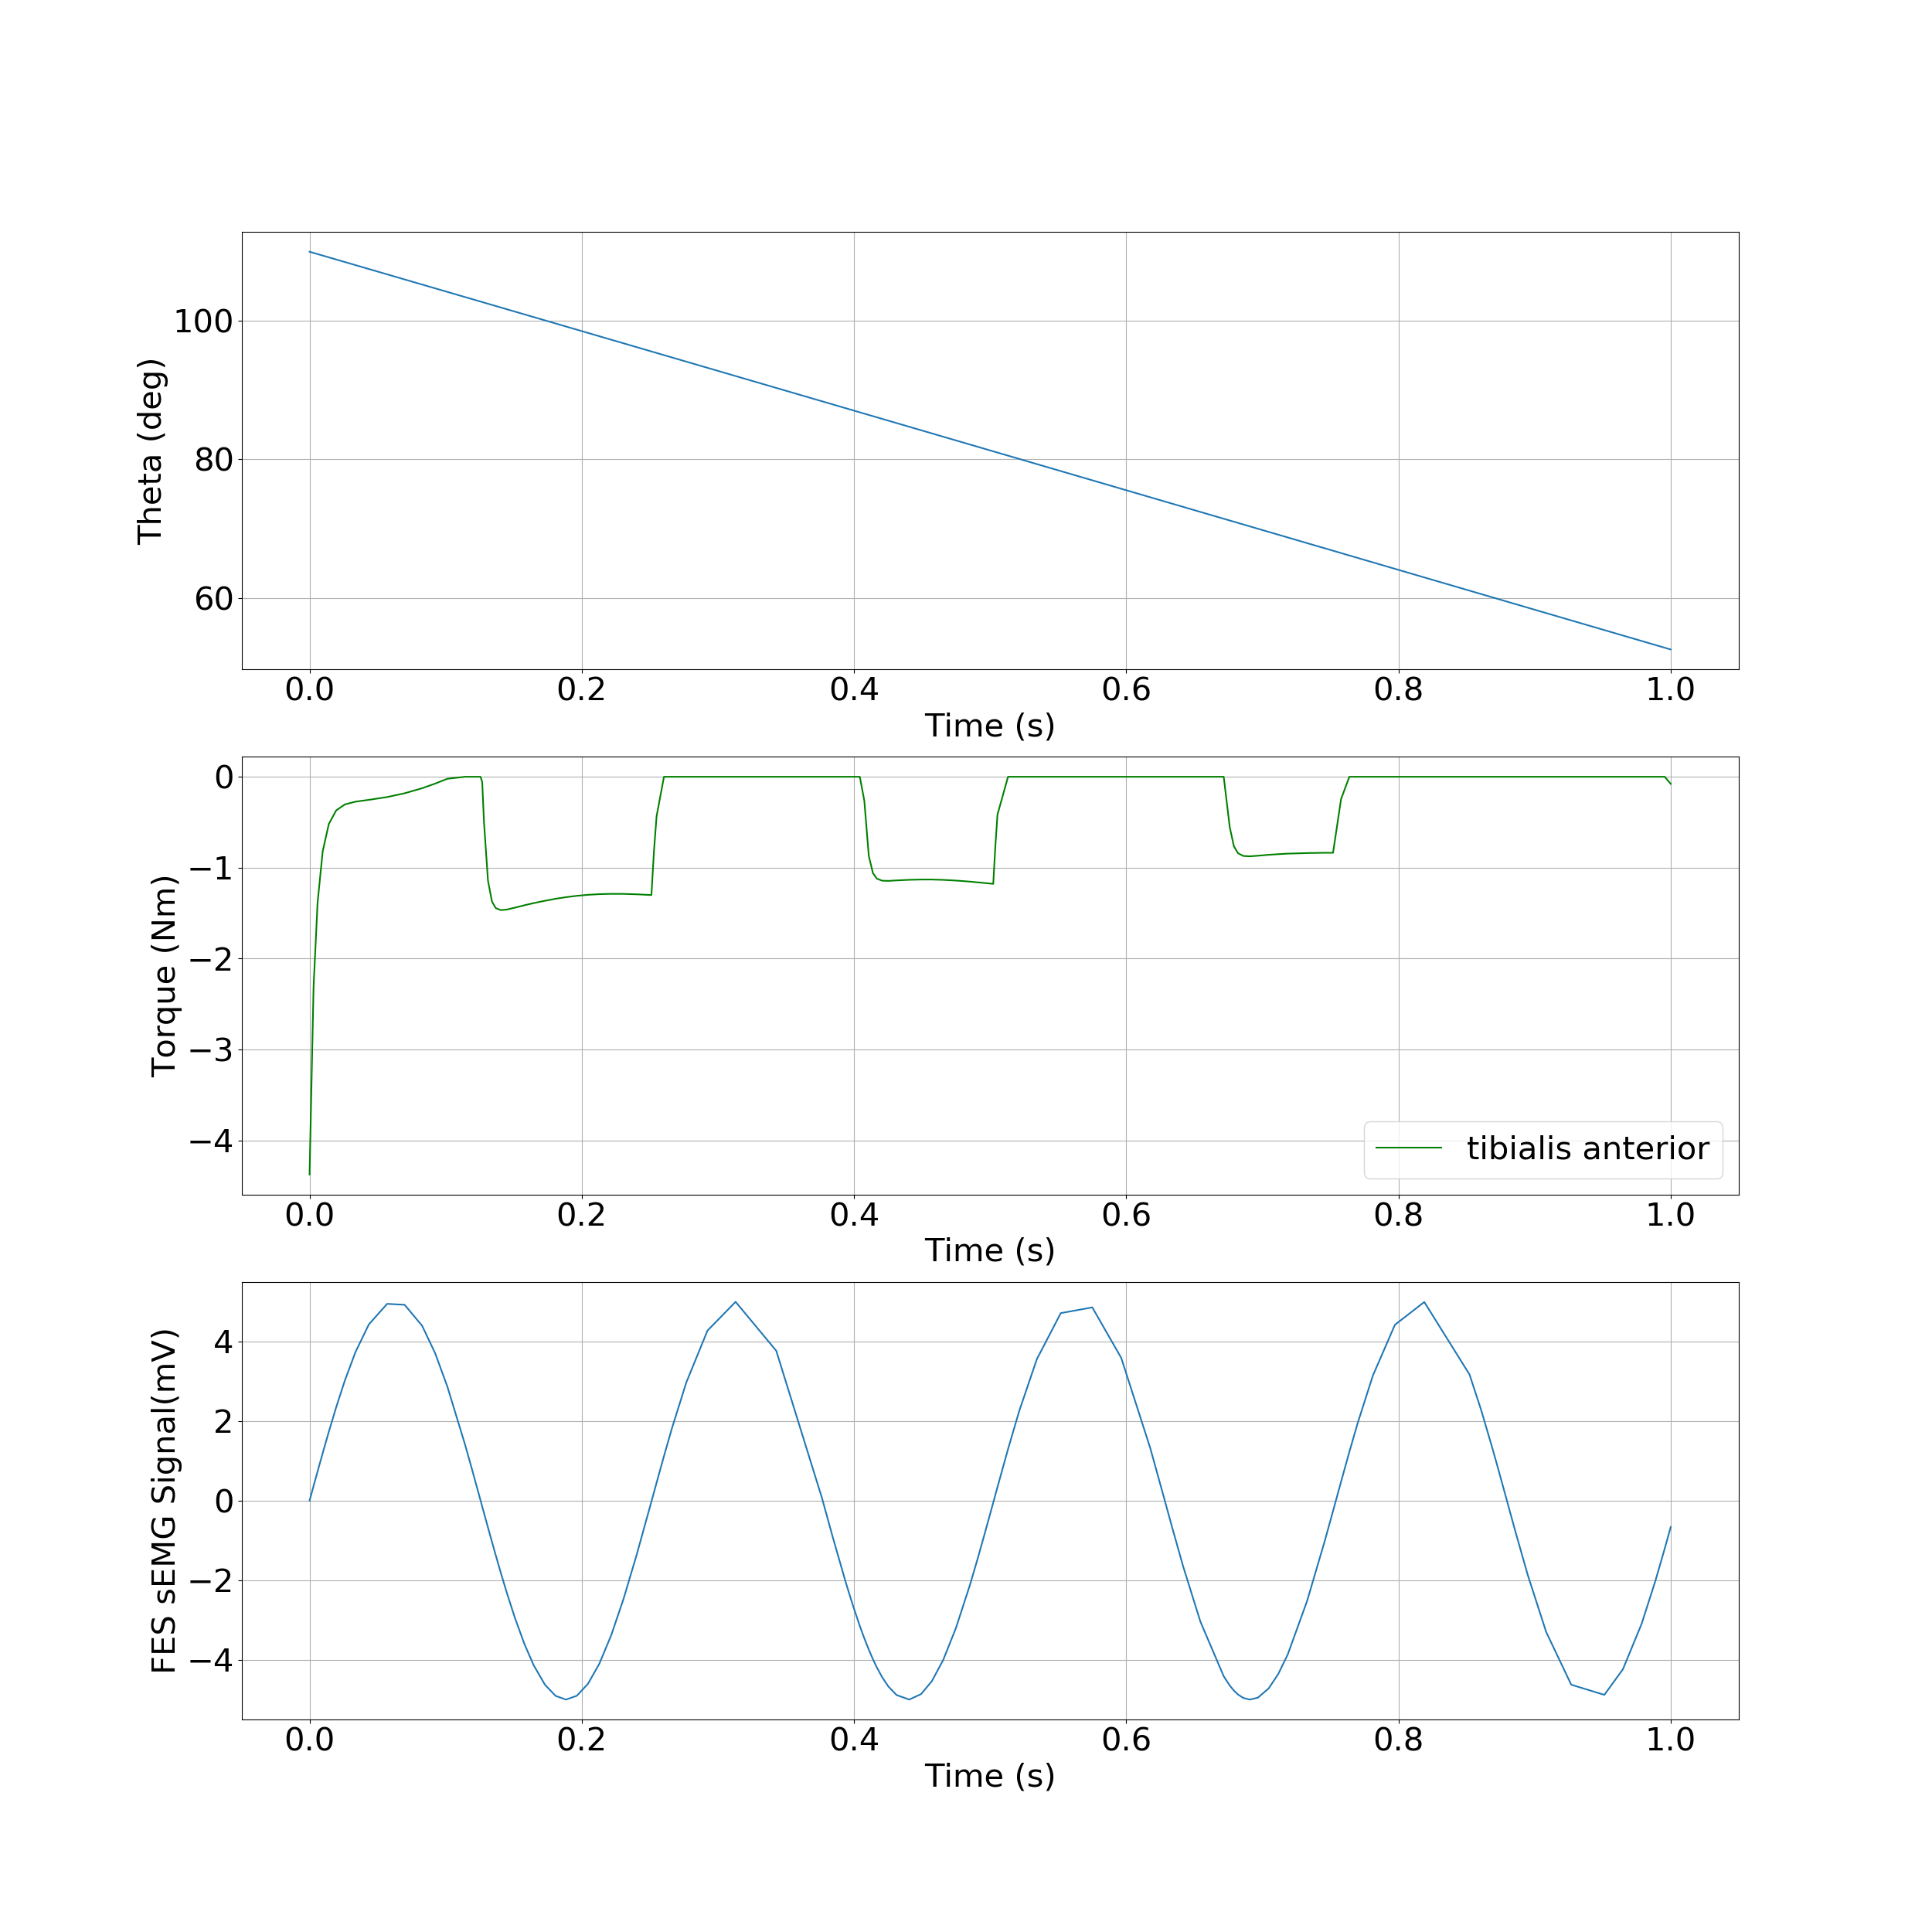

The table this chart was drawn from, first rows:
, time, theta, torque
0, 0.0, 1.92, -4.376
1, 0.002951, 1.917, -2.312
2, 0.005891, 1.914, -1.385
3, 0.009659, 1.91, -0.8197
4, 0.01416, 1.906, -0.5195
5, 0.01954, 1.9, -0.3709
6, 0.02596, 1.894, -0.3039
7, 0.03376, 1.886, -0.2739
8, 0.04356, 1.876, -0.2537
9, 0.05699, 1.863, -0.2231
10, 0.06984, 1.85, -0.1815
11, 0.08269, 1.837, -0.1261
12, 0.09229, 1.828, -0.07504
13, 0.1012, 1.819, -0.02201
14, 0.1143, 1.806, -0.0
15, 0.1193, 1.801, -0.0
16, 0.1243, 1.795, -0.0
17, 0.1256, 1.794, -0.0
18, 0.1268, 1.793, -0.05791
19, 0.1282, 1.792, -0.5008
20, 0.1311, 1.789, -1.144
21, 0.134, 1.786, -1.373
22, 0.1368, 1.783, -1.444
23, 0.1404, 1.779, -1.467
24, 0.1449, 1.775, -1.461
25, 0.1508, 1.769, -1.44
26, 0.1578, 1.762, -1.414
27, 0.1647, 1.755, -1.39
28, 0.173, 1.747, -1.364
29, 0.1808, 1.739, -1.342
30, 0.1884, 1.731, -1.324
31, 0.1964, 1.723, -1.31
32, 0.2045, 1.715, -1.299
33, 0.2129, 1.707, -1.291
34, 0.2216, 1.698, -1.288
35, 0.2307, 1.689, -1.289
36, 0.2404, 1.679, -1.293
37, 0.2511, 1.668, -1.301
38, 0.253, 1.667, -0.813
39, 0.2549, 1.665, -0.4334
40, 0.2604, 1.659, -0.0
41, 0.2662, 1.653, -0.0
42, 0.2768, 1.643, -0.0
43, 0.2923, 1.627, -0.0
44, 0.313, 1.606, -0.0
45, 0.3429, 1.577, -0.0
46, 0.3766, 1.543, -0.0
47, 0.3768, 1.542, -0.0
48, 0.3771, 1.542, -0.0
49, 0.3774, 1.542, -0.0
50, 0.3791, 1.54, -0.0
51, 0.3842, 1.535, -0.0
52, 0.3941, 1.525, -0.0
53, 0.3992, 1.52, -0.0
54, 0.4043, 1.515, -0.0
55, 0.4076, 1.512, -0.2636
56, 0.4109, 1.508, -0.8717
57, 0.4139, 1.505, -1.06
58, 0.4167, 1.502, -1.12
59, 0.4205, 1.499, -1.143
... 65 more rows
